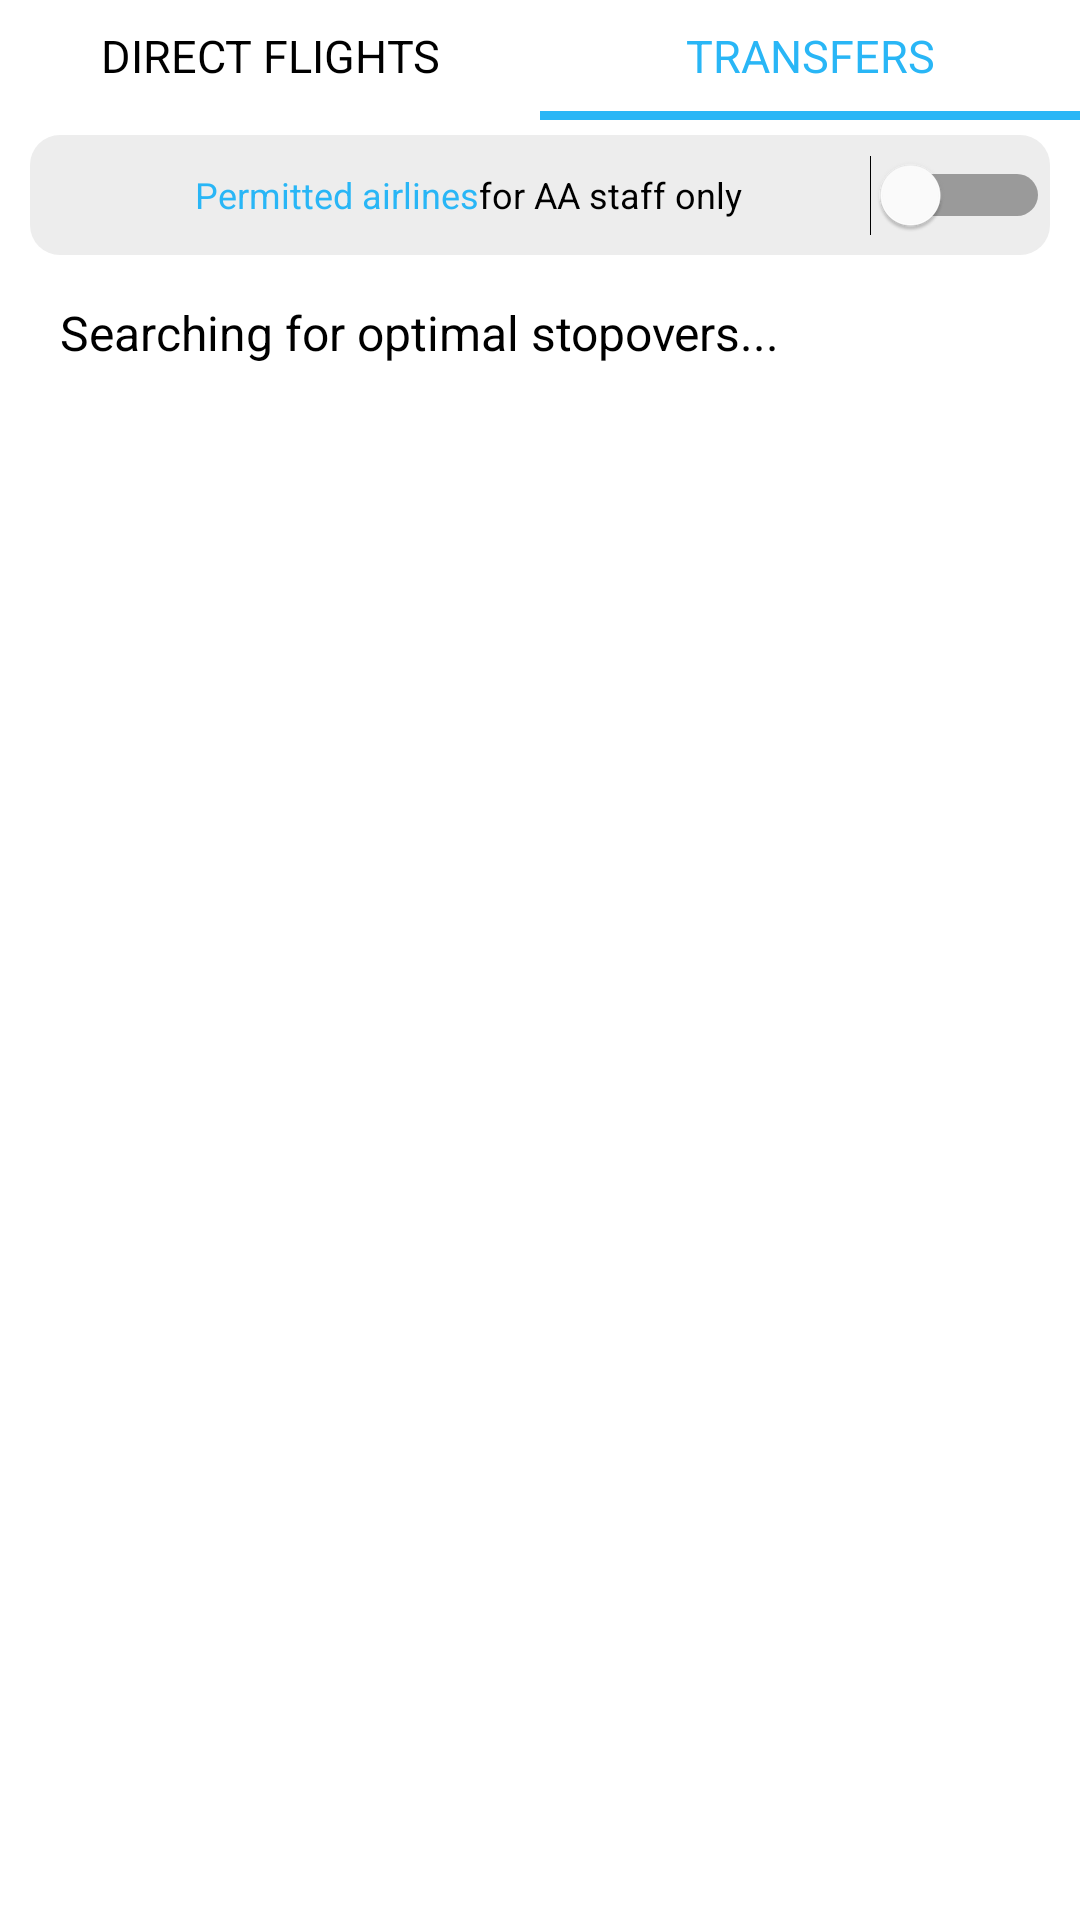

Produce the Android XML layout that renders to this screen, including the resource entries it uses.
<!-- AndroidManifest.xml: application theme Theme.StaffAirlinesKotlin -->
<!-- res/layout/fragment_transfer.xml -->
<?xml version="1.0" encoding="utf-8"?>
<androidx.constraintlayout.widget.ConstraintLayout xmlns:android="http://schemas.android.com/apk/res/android"
    xmlns:app="http://schemas.android.com/apk/res-auto"
    xmlns:tools="http://schemas.android.com/tools"
    android:layout_width="match_parent"
    android:layout_height="match_parent"
    android:background="@color/white"
    android:id="@+id/resultfragment"
    tools:context=".ui.result.TransferFragment">

    <LinearLayout
        android:background="@color/white"
        android:isScrollContainer="true"
        android:orientation="vertical"
        android:padding="0dp"
        android:layout_margin="0dp"
        android:layout_width="match_parent"
        android:layout_height="match_parent">

        <LinearLayout
            android:baselineAligned="false"
            android:orientation="horizontal"
            android:layout_width="match_parent"
            android:layout_height="40dp"
            android:layout_marginTop="0dp"
            tools:ignore="MissingConstraints">

            <LinearLayout
                android:id="@+id/TabDirect"
                android:orientation="vertical"
                android:layout_weight="1"
                android:layout_width="0dp"
                android:layout_height="40dp"
                tools:ignore="UseCompoundDrawables">

                <TextView
                    android:text="DIRECT FLIGHTS"
                    android:textAlignment="center"
                    android:gravity="center"
                    android:textSize="15sp"
                    android:textColor="@color/black"
                    android:layout_width="match_parent"
                    android:layout_height="37dp" />
                <ImageView
                    android:background="@color/white"
                    android:layout_width="match_parent"
                    android:layout_height="3dp" />

            </LinearLayout>

            <LinearLayout
                android:layout_weight="1"
                android:orientation="vertical"
                android:layout_width="0dp"
                android:layout_height="40dp"
                tools:ignore="UseCompoundDrawables">

                <TextView
                    android:text="TRANSFERS"
                    android:textAlignment="center"
                    android:gravity="center"
                    android:textSize="15sp"
                    android:textColor="@color/staff_blue"
                    android:layout_width="match_parent"
                    android:layout_height="37dp" />
                <ImageView
                    android:background="@color/staff_blue"
                    android:layout_width="match_parent"
                    android:layout_height="3dp" />
            </LinearLayout>

        </LinearLayout>

        <FrameLayout
            android:background="@drawable/round_box_light_gray"
            android:layout_marginLeft="10dp"
            android:layout_marginRight="10dp"
            android:layout_marginTop="5dp"
            android:layout_width="match_parent"
            android:layout_height="wrap_content">

            <LinearLayout
                android:orientation="horizontal"
                android:minHeight="40dp"
                android:layout_width="match_parent"
                android:layout_height="wrap_content">

                <ImageView
                    android:id="@+id/useraclogo2"
                    android:layout_width="25dp"
                    android:layout_height="25dp"
                    android:foregroundGravity="center_vertical"
                    android:src="@drawable/_af"
                    android:layout_gravity="center_vertical"
                    android:layout_marginStart="20dp"
                    android:layout_marginTop="0dp"
                    android:layout_marginEnd="10dp"
                    tools:ignore="ContentDescription" />

                <LinearLayout
                    android:orientation="horizontal"
                    android:layout_width="0dp"
                    android:layout_weight="10"
                    android:layout_height="match_parent" >

                    <TextView
                        android:id="@+id/tvForSwitch20"
                        android:textColor="@color/black"
                        android:textSize="12sp"
                        android:layout_width="wrap_content"
                        android:layout_gravity="center_vertical"
                        android:layout_height="wrap_content" />

                    <TextView
                        android:id="@+id/tvForSwitch2"
                        android:textColor="@color/staff_blue"
                        android:textSize="12sp"
                        android:text="Permitted airlines"
                        android:layout_gravity="center_vertical"
                        android:layout_width="wrap_content"
                        android:layout_height="wrap_content" />

                    <TextView
                        android:id="@+id/tvForSwitch22"
                        android:textColor="@color/black"
                        android:textSize="12sp"
                        android:text="for AA staff only"
                        android:layout_marginEnd="10dp"
                        android:layout_gravity="center_vertical"
                        android:layout_width="wrap_content"
                        android:layout_height="wrap_content" />

                </LinearLayout>

                <Switch
                    android:id="@+id/switch2"
                    android:layout_weight="3"
                    android:layout_width="0dp"
                    android:layout_height="40dp"
                    android:switchMinWidth="60dp"
                    android:thumbTint="@drawable/switch_thumb_selector"
                    android:trackTint="@drawable/switch_track_selector"
                    android:trackTintMode="screen"
                    tools:ignore="UseSwitchCompatOrMaterialXml" />

            </LinearLayout>

        </FrameLayout>

        <TextView
            android:id="@+id/tvInfoTransfer"
            android:text="Searching for optimal stopovers..."
            android:textSize="16sp"
            android:textColor="@color/black"
            android:layout_marginTop="15dp"
            android:layout_marginBottom="15dp"
            android:layout_marginStart="20dp"
            android:layout_width="match_parent"
            android:layout_height="wrap_content" />

        <LinearLayout
            android:layout_width="fill_parent"
            android:layout_height="wrap_content">

            <ListView
                android:id="@+id/transferlistview"
                android:isScrollContainer="true"
                android:layout_width="match_parent"
                android:layout_height="wrap_content"
                android:scrollbarSize="2dp"
                android:scrollIndicators="right"
                android:padding="0dp"
                android:layout_marginLeft="2dp"
                android:layout_marginRight="2dp"
                android:layout_marginTop="10dp"
                tools:listitem="@layout/item_transferlist" />

        </LinearLayout>

    </LinearLayout>

    <FrameLayout
        android:id="@+id/spinner_transfer"
        android:layout_width="match_parent"
        android:layout_height="fill_parent"
        android:background="@drawable/overlay_back"
        android:elevation="4dp"
        android:translationZ="4dp"
        android:visibility="gone"
        tools:ignore="MissingConstraints">

        <ProgressBar
            android:id="@+id/loading_spinner"
            android:layout_width="wrap_content"
            android:layout_height="wrap_content"
            android:layout_gravity="center_vertical|center_horizontal"
            android:indeterminateTint="@color/staff_blue"
            android:indeterminateTintMode="src_atop" />

    </FrameLayout>

</androidx.constraintlayout.widget.ConstraintLayout>
<!-- res/layout/item_transferlist.xml (included above) -->
<?xml version="1.0" encoding="utf-8"?>
<androidx.constraintlayout.widget.ConstraintLayout xmlns:android="http://schemas.android.com/apk/res/android"
    xmlns:tools="http://schemas.android.com/tools"
    xmlns:app="http://schemas.android.com/apk/res-auto"
    android:layout_width="match_parent"
    android:layout_height="match_parent"
    android:padding="0dp"
    android:layout_margin="0dp">

    <LinearLayout
            android:orientation="horizontal"
            android:padding="0dp"
            android:layout_margin="0dp"
            android:gravity="center"
            android:layout_width="match_parent"
            android:layout_height="wrap_content"
            android:minHeight="50dp"
            tools:ignore="MissingConstraints">

        <TextView
            android:id="@+id/transfer_name"
            android:text="London Heathrow Airport (LHR), United Kingdom"
            android:layout_weight="9"
            android:layout_width="0dp"
            android:layout_height="wrap_content"
            android:textSize="16sp"
            android:layout_marginStart="20dp"
            android:textAlignment="textStart"
            android:gravity="center"
            android:textColor="@color/black"
            tools:ignore="RtlCompat" />

        <TextView
            android:id="@+id/transfer_seats"
            android:textSize="14sp"
            android:text="5 7 9"
            android:textAlignment="textStart"
            android:gravity="center"
            android:textColor="@color/black"
            android:layout_weight="4"
            android:layout_width="0dp"
            android:paddingStart="10dp"
            android:paddingEnd="0dp"
            android:layout_height="match_parent"
            tools:ignore="RtlCompat" />

        <TextView
            android:text=" ›"
            android:layout_width="0dp"
            android:layout_weight="1"
            android:layout_height="match_parent"
            android:textAlignment="center"
            android:layout_marginEnd="20dp"
            android:textStyle="bold"
            android:textSize="30sp"
            android:textColor="@color/black" />

    </LinearLayout>

</androidx.constraintlayout.widget.ConstraintLayout>
<!-- resources referenced by this layout -->
<resources>
  <color name="black">#FF000000</color>
  <color name="staff_blue">#29B6F6</color>
  <color name="white">#FFFFFFFF</color>
  <!-- drawable overlay_back (drawable) -->
  <?xml version="1.0" encoding="utf-8"?>
  <shape xmlns:android="http://schemas.android.com/apk/res/android" android:shape="rectangle">
      <solid android:color="@color/sa_full_transparent" />
      <padding android:bottom="0dp" android:left="0dp" android:right="0dp" android:top="0dp" />
  </shape>
  <!-- drawable round_box_light_gray (drawable) -->
  <?xml version="1.0" encoding="utf-8"?>
  <shape xmlns:android="http://schemas.android.com/apk/res/android" android:shape="rectangle">
      <solid android:color="@color/lightgray" />
      <corners android:radius="10dp" />
      <padding android:bottom="0dp" android:left="0dp" android:right="0dp" android:top="0dp" />
  </shape>
  <!-- drawable switch_thumb_selector (drawable) -->
  <?xml version="1.0" encoding="utf-8"?>
  <selector
      xmlns:android="http://schemas.android.com/apk/res/android">
      <item android:color="@color/white"
          android:state_checked="true" />
      <item android:color="@color/white"/>
  </selector>
  <!-- drawable switch_track_selector (drawable) -->
  <?xml version="1.0" encoding="utf-8"?>
  <selector
      xmlns:android="http://schemas.android.com/apk/res/android">
      <item android:color="@color/staff_blue"
          android:state_checked="true" />
      <item android:color="@color/staff_gray"/>
  </selector>
  <style name="Theme.StaffAirlinesKotlin" parent="Theme.MaterialComponents.Light.DarkActionBar">
          
          <item name="colorPrimary">@color/staff_blue</item>
          <item name="colorPrimaryVariant">@color/staff_dark2</item>
          <item name="colorOnPrimary">@color/white</item>
          <item name="colorPrimaryDark">@color/staff_dark2</item>
          
          <item name="colorSecondary">@color/staff_blue</item>
          <item name="colorSecondaryVariant">@color/teal_700</item>
          <item name="colorOnSecondary">@color/black</item>
          
          <item name="android:statusBarColor">?attr/colorPrimaryVariant</item>
          
      </style>
  <color name="sa_full_transparent">#00FFFFFF</color>
  <color name="lightgray">#EDEDED</color>
  <color name="staff_gray">#777777</color>
  <color name="staff_dark2">#2F2F2F</color>
  <color name="teal_700">#FF018786</color>
</resources>
